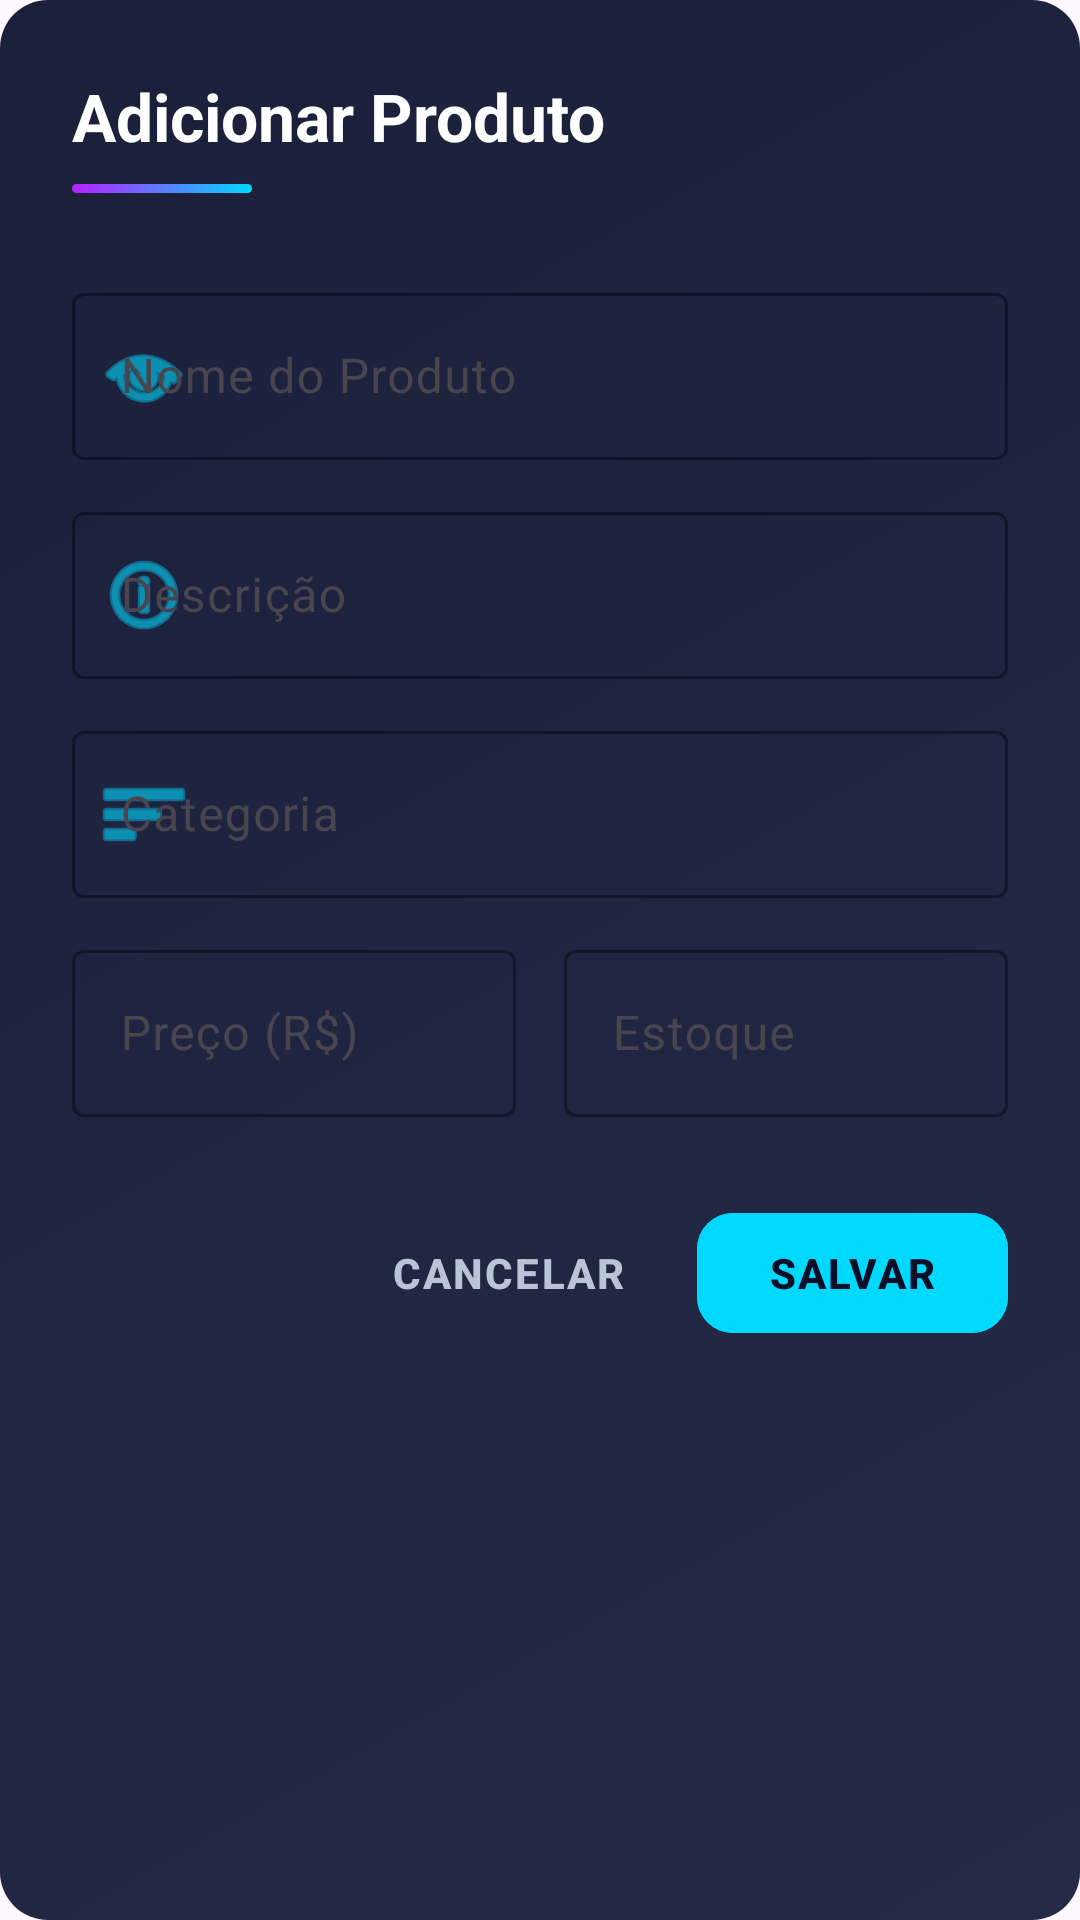

Android layout source for this screen:
<!-- AndroidManifest.xml: application theme Theme.Material3.Light.NoActionBar -->
<!-- res/layout/dialog_produto.xml -->
<?xml version="1.0" encoding="utf-8"?>
<LinearLayout xmlns:android="http://schemas.android.com/apk/res/android"
    xmlns:app="http://schemas.android.com/apk/res-auto"
    android:layout_width="match_parent"
    android:layout_height="wrap_content"
    android:background="@drawable/gradient_card"
    android:orientation="vertical"
    android:padding="24dp">

    
    <LinearLayout
        android:layout_width="match_parent"
        android:layout_height="wrap_content"
        android:orientation="vertical">

        <TextView
            android:id="@+id/tvTituloDialog"
            android:layout_width="wrap_content"
            android:layout_height="wrap_content"
            android:text="Adicionar Produto"
            android:textColor="@color/text_primary"
            android:textSize="22sp"
            android:textStyle="bold" />

        <View
            android:layout_width="60dp"
            android:layout_height="3dp"
            android:layout_marginTop="8dp"
            android:layout_marginBottom="20dp"
            android:background="@drawable/gradient_neon_blue" />

    </LinearLayout>

    
    <com.google.android.material.textfield.TextInputLayout
        android:layout_width="match_parent"
        android:layout_height="wrap_content"
        android:layout_marginTop="8dp"
        android:hint="Nome do Produto"
        app:boxStrokeColor="@color/primary"
        app:hintTextColor="@color/primary"
        app:startIconDrawable="@android:drawable/ic_menu_view"
        app:startIconTint="@color/primary"
        style="@style/Widget.Material3.TextInputLayout.OutlinedBox">

        <com.google.android.material.textfield.TextInputEditText
            android:id="@+id/etNomeProduto"
            android:layout_width="match_parent"
            android:layout_height="wrap_content"
            android:inputType="textCapWords"
            android:textColor="@color/text_primary"
            android:textColorHint="@color/text_hint" />
    </com.google.android.material.textfield.TextInputLayout>

    
    <com.google.android.material.textfield.TextInputLayout
        android:layout_width="match_parent"
        android:layout_height="wrap_content"
        android:layout_marginTop="12dp"
        android:hint="Descrição"
        app:boxStrokeColor="@color/primary"
        app:hintTextColor="@color/primary"
        app:startIconDrawable="@android:drawable/ic_menu_info_details"
        app:startIconTint="@color/primary"
        style="@style/Widget.Material3.TextInputLayout.OutlinedBox">

        <com.google.android.material.textfield.TextInputEditText
            android:id="@+id/etDescricaoProduto"
            android:layout_width="match_parent"
            android:layout_height="wrap_content"
            android:inputType="textCapSentences"
            android:maxLines="3"
            android:textColor="@color/text_primary"
            android:textColorHint="@color/text_hint" />
    </com.google.android.material.textfield.TextInputLayout>

    
    <com.google.android.material.textfield.TextInputLayout
        android:layout_width="match_parent"
        android:layout_height="wrap_content"
        android:layout_marginTop="12dp"
        android:hint="Categoria"
        app:boxStrokeColor="@color/primary"
        app:hintTextColor="@color/primary"
        app:startIconDrawable="@android:drawable/ic_menu_sort_by_size"
        app:startIconTint="@color/primary"
        style="@style/Widget.Material3.TextInputLayout.OutlinedBox">

        <com.google.android.material.textfield.TextInputEditText
            android:id="@+id/etCategoriaProduto"
            android:layout_width="match_parent"
            android:layout_height="wrap_content"
            android:inputType="textCapWords"
            android:textColor="@color/text_primary"
            android:textColorHint="@color/text_hint" />
    </com.google.android.material.textfield.TextInputLayout>

    
    <LinearLayout
        android:layout_width="match_parent"
        android:layout_height="wrap_content"
        android:layout_marginTop="12dp"
        android:orientation="horizontal">

        
        <com.google.android.material.textfield.TextInputLayout
            android:layout_width="0dp"
            android:layout_height="wrap_content"
            android:layout_marginEnd="8dp"
            android:layout_weight="1"
            android:hint="Preço (R$)"
            app:boxStrokeColor="@color/success"
            app:hintTextColor="@color/success"
            app:prefixText="R$ "
            app:prefixTextColor="@color/success"
            style="@style/Widget.Material3.TextInputLayout.OutlinedBox">

            <com.google.android.material.textfield.TextInputEditText
                android:id="@+id/etPrecoProduto"
                android:layout_width="match_parent"
                android:layout_height="wrap_content"
                android:inputType="numberDecimal"
                android:textColor="@color/text_primary"
                android:textColorHint="@color/text_hint" />
        </com.google.android.material.textfield.TextInputLayout>

        
        <com.google.android.material.textfield.TextInputLayout
            android:layout_width="0dp"
            android:layout_height="wrap_content"
            android:layout_marginStart="8dp"
            android:layout_weight="1"
            android:hint="Estoque"
            app:boxStrokeColor="@color/info"
            app:hintTextColor="@color/info"
            style="@style/Widget.Material3.TextInputLayout.OutlinedBox">

            <com.google.android.material.textfield.TextInputEditText
                android:id="@+id/etEstoqueProduto"
                android:layout_width="match_parent"
                android:layout_height="wrap_content"
                android:inputType="number"
                android:textColor="@color/text_primary"
                android:textColorHint="@color/text_hint" />
        </com.google.android.material.textfield.TextInputLayout>

    </LinearLayout>

    
    <LinearLayout
        android:layout_width="match_parent"
        android:layout_height="wrap_content"
        android:layout_marginTop="28dp"
        android:gravity="end"
        android:orientation="horizontal">

        <com.google.android.material.button.MaterialButton
            android:id="@+id/btnCancelar"
            style="@style/Widget.Material3.Button.TextButton"
            android:layout_width="wrap_content"
            android:layout_height="wrap_content"
            android:text="CANCELAR"
            android:textColor="@color/text_secondary"
            android:textStyle="bold"
            android:letterSpacing="0.05" />

        <com.google.android.material.button.MaterialButton
            android:id="@+id/btnSalvar"
            android:layout_width="wrap_content"
            android:layout_height="wrap_content"
            android:layout_marginStart="12dp"
            android:text="SALVAR"
            android:textStyle="bold"
            android:letterSpacing="0.05"
            android:backgroundTint="@color/primary"
            android:textColor="@color/background_dark"
            app:cornerRadius="12dp"
            app:elevation="8dp" />

    </LinearLayout>

</LinearLayout>
<!-- resources referenced by this layout -->
<resources>
  <color name="background_dark">#0A0E27</color>
  <color name="info">#00D9FF</color>
  <color name="primary">#00D9FF</color>
  <color name="success">#39FF14</color>
  <color name="text_hint">#6B7A99</color>
  <color name="text_primary">#FFFFFF</color>
  <color name="text_secondary">#B8C5D6</color>
  <!-- drawable gradient_card (drawable) -->
  <?xml version="1.0" encoding="utf-8"?>
  <shape xmlns:android="http://schemas.android.com/apk/res/android">
      <gradient
          android:angle="135"
          android:startColor="#252B47"
          android:endColor="#1A1F3A"
          android:type="linear" />
      <corners android:radius="16dp" />
  </shape>
  <!-- drawable gradient_neon_blue (drawable) -->
  <?xml version="1.0" encoding="utf-8"?>
  <shape xmlns:android="http://schemas.android.com/apk/res/android">
      <gradient
          android:angle="135"
          android:startColor="#00D9FF"
          android:endColor="#B721FF"
          android:type="linear" />
      <corners android:radius="16dp" />
  </shape>
</resources>
